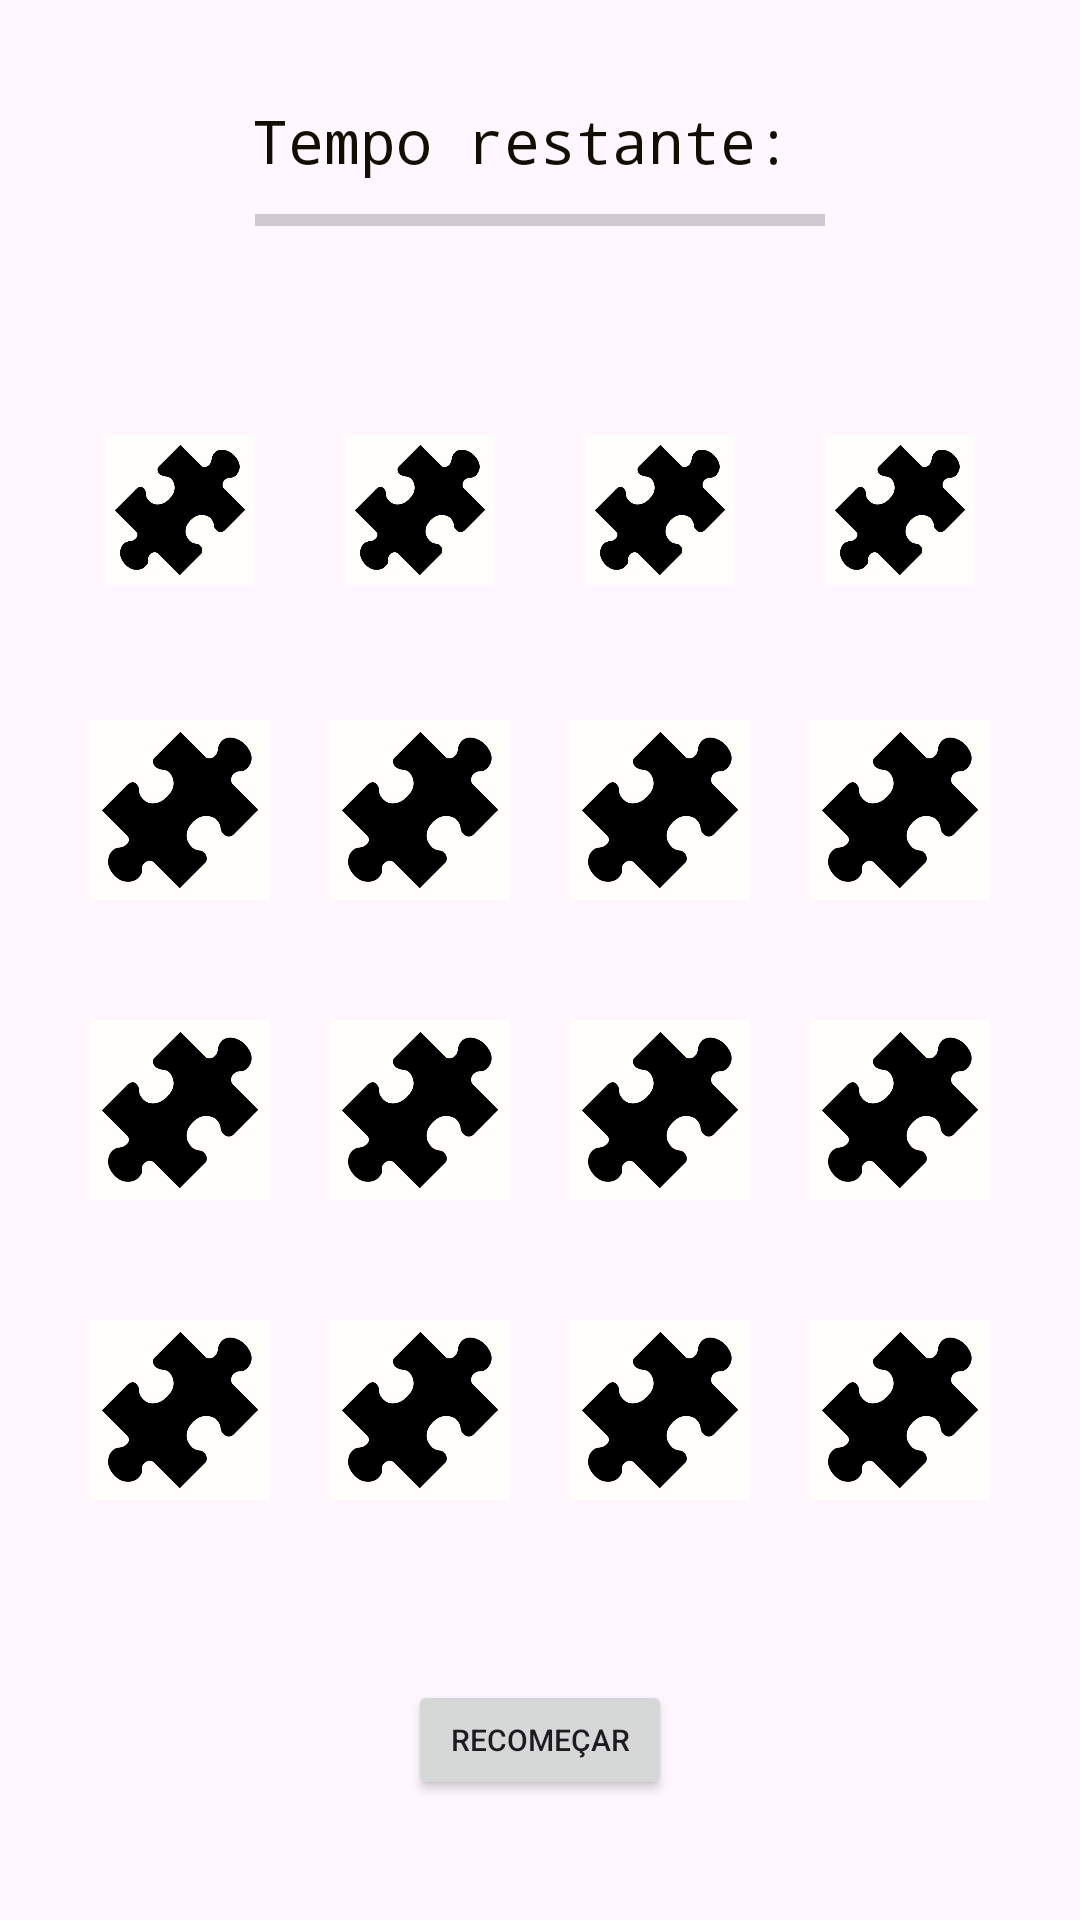

Write the Android layout XML for this screen, with the resource values it uses.
<!-- AndroidManifest.xml: application theme Theme.GamedaMemoria -->
<!-- res/layout/activity_main.xml -->
<?xml version="1.0" encoding="utf-8"?>
<LinearLayout
    xmlns:android="http://schemas.android.com/apk/res/android"
    xmlns:app="http://schemas.android.com/apk/res-auto"
    xmlns:tools="http://schemas.android.com/tools"
    android:layout_width="match_parent"
    android:layout_height="match_parent"
    android:orientation="vertical"
    tools:context=".MainActivity">

        <LinearLayout
            android:layout_weight="1"
            android:gravity="center"
            android:layout_width="match_parent"
            android:layout_height="0dp"
            android:orientation="vertical">

            <TextView
                android:text="Tempo restante: "
                android:fontFamily="monospace"
                android:textColor="#111000"
                android:textSize="20sp"
                android:layout_width="wrap_content"
                android:layout_height="wrap_content"/>

            <ProgressBar
                android:id="@+id/progressBar"
                android:layout_width="200dp"
                android:layout_height="wrap_content"
                android:padding="5dp"
                android:max="100"
                android:progress="0"
                style="@style/Widget.AppCompat.ProgressBar.Horizontal"/>


        </LinearLayout>


    <LinearLayout
        android:layout_margin="20dp"
        android:orientation="horizontal"
        android:layout_width="match_parent"
        android:layout_height="0dp"
        android:layout_weight="0.5">

        <ImageView
            android:id="@+id/image00"
            android:layout_margin="5dp"
            android:src="@drawable/card"
            android:layout_width="0dp"
            android:layout_height="wrap_content"
            android:layout_weight="1"/>

        <ImageView
            android:id="@+id/image01"
            android:layout_margin="5dp"
            android:src="@drawable/card"
            android:layout_width="0dp"
            android:layout_height="wrap_content"
            android:layout_weight="1"/>

        <ImageView
            android:id="@+id/image02"
            android:layout_margin="5dp"
            android:src="@drawable/card"
            android:layout_width="0dp"
            android:layout_height="wrap_content"
            android:layout_weight="1"/>

        <ImageView
            android:id="@+id/image03"
            android:layout_margin="5dp"
            android:src="@drawable/card"
            android:layout_width="0dp"
            android:layout_height="wrap_content"
            android:layout_weight="1"/>
    </LinearLayout>

    <LinearLayout
        android:layout_margin="20dp"
        android:orientation="horizontal"
        android:layout_width="match_parent"
        android:layout_height="0dp"
        android:layout_weight="0.5">

        <ImageView
            android:id="@+id/image10"
            android:src="@drawable/card"
            android:layout_width="0dp"
            android:layout_height="wrap_content"
            android:layout_weight="1"/>

        <ImageView
            android:id="@+id/image11"
            android:src="@drawable/card"
            android:layout_width="0dp"
            android:layout_height="wrap_content"
            android:layout_weight="1"/>

        <ImageView
            android:id="@+id/image12"
            android:src="@drawable/card"
            android:layout_width="0dp"
            android:layout_height="wrap_content"
            android:layout_weight="1"/>

        <ImageView
            android:id="@+id/image13"
            android:src="@drawable/card"
            android:layout_width="0dp"
            android:layout_height="wrap_content"
            android:layout_weight="1"/>
    </LinearLayout>

    <LinearLayout
        android:layout_margin="20dp"
        android:orientation="horizontal"
        android:layout_width="match_parent"
        android:layout_height="0dp"
        android:layout_weight="0.5">

        <ImageView
            android:id="@+id/image20"
            android:src="@drawable/card"
            android:layout_width="0dp"
            android:layout_height="wrap_content"
            android:layout_weight="1"/>

        <ImageView
            android:id="@+id/image21"
            android:src="@drawable/card"
            android:layout_width="0dp"
            android:layout_height="wrap_content"
            android:layout_weight="1"/>

        <ImageView
            android:id="@+id/image22"
            android:src="@drawable/card"
            android:layout_width="0dp"
            android:layout_height="wrap_content"
            android:layout_weight="1"/>

        <ImageView
            android:id="@+id/image23"
            android:src="@drawable/card"
            android:layout_width="0dp"
            android:layout_height="wrap_content"
            android:layout_weight="1"/>
    </LinearLayout>

    <LinearLayout
        android:layout_margin="20dp"
        android:orientation="horizontal"
        android:layout_width="match_parent"
        android:layout_height="0dp"
        android:layout_weight="0.5">

        <ImageView
            android:id="@+id/image30"
            android:src="@drawable/card"
            android:layout_width="0dp"
            android:layout_height="wrap_content"
            android:layout_weight="1"/>

        <ImageView
            android:id="@+id/image31"
            android:src="@drawable/card"
            android:layout_width="0dp"
            android:layout_height="wrap_content"
            android:layout_weight="1"/>

        <ImageView
            android:id="@+id/image32"
            android:src="@drawable/card"
            android:layout_width="0dp"
            android:layout_height="wrap_content"
            android:layout_weight="1"/>

        <ImageView
            android:id="@+id/image33"
            android:src="@drawable/card"
            android:layout_width="0dp"
            android:layout_height="wrap_content"
            android:layout_weight="1"/>

    </LinearLayout>


    <LinearLayout
        android:gravity="center"
        android:layout_weight="1"
        android:layout_width="match_parent"
        android:layout_height="0dp">


        <Button
            android:id="@+id/btRecomecar"
            android:text="RECOMEÇAR"
            android:textSize="10sp"
            android:layout_width="wrap_content"
            android:layout_height="40dp"/>


    </LinearLayout>



</LinearLayout>
<!-- resources referenced by this layout -->
<resources>
  <!-- drawable card: jpg bitmap (drawable, 11667 bytes) -->
  <style name="Theme.GamedaMemoria" parent="Base.Theme.GamedaMemoria" />
  <style name="Base.Theme.GamedaMemoria" parent="Theme.Material3.DayNight.NoActionBar">
          
          
      </style>
</resources>
